Photos from the image-classification dataset "proyecto_residuos" in the GitHub repository Jesus22082204/IA_RESIDUOS_CAMARA. Its 6 classes are: cardboard, glass, metal, paper, plastic, trash.

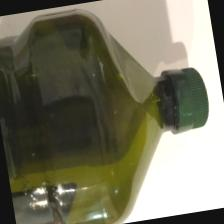
Label: plastic

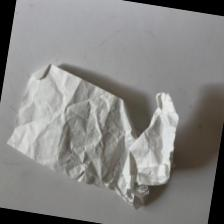
Label: paper

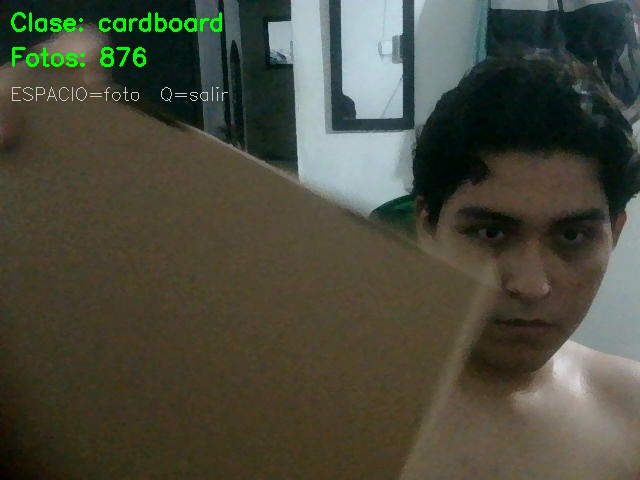
Label: cardboard

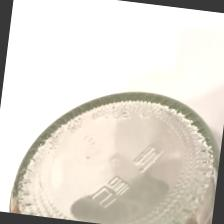
Label: glass

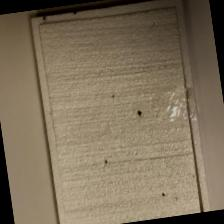
Label: trash

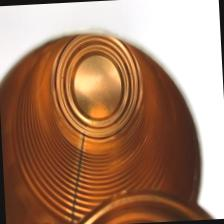
Label: metal
